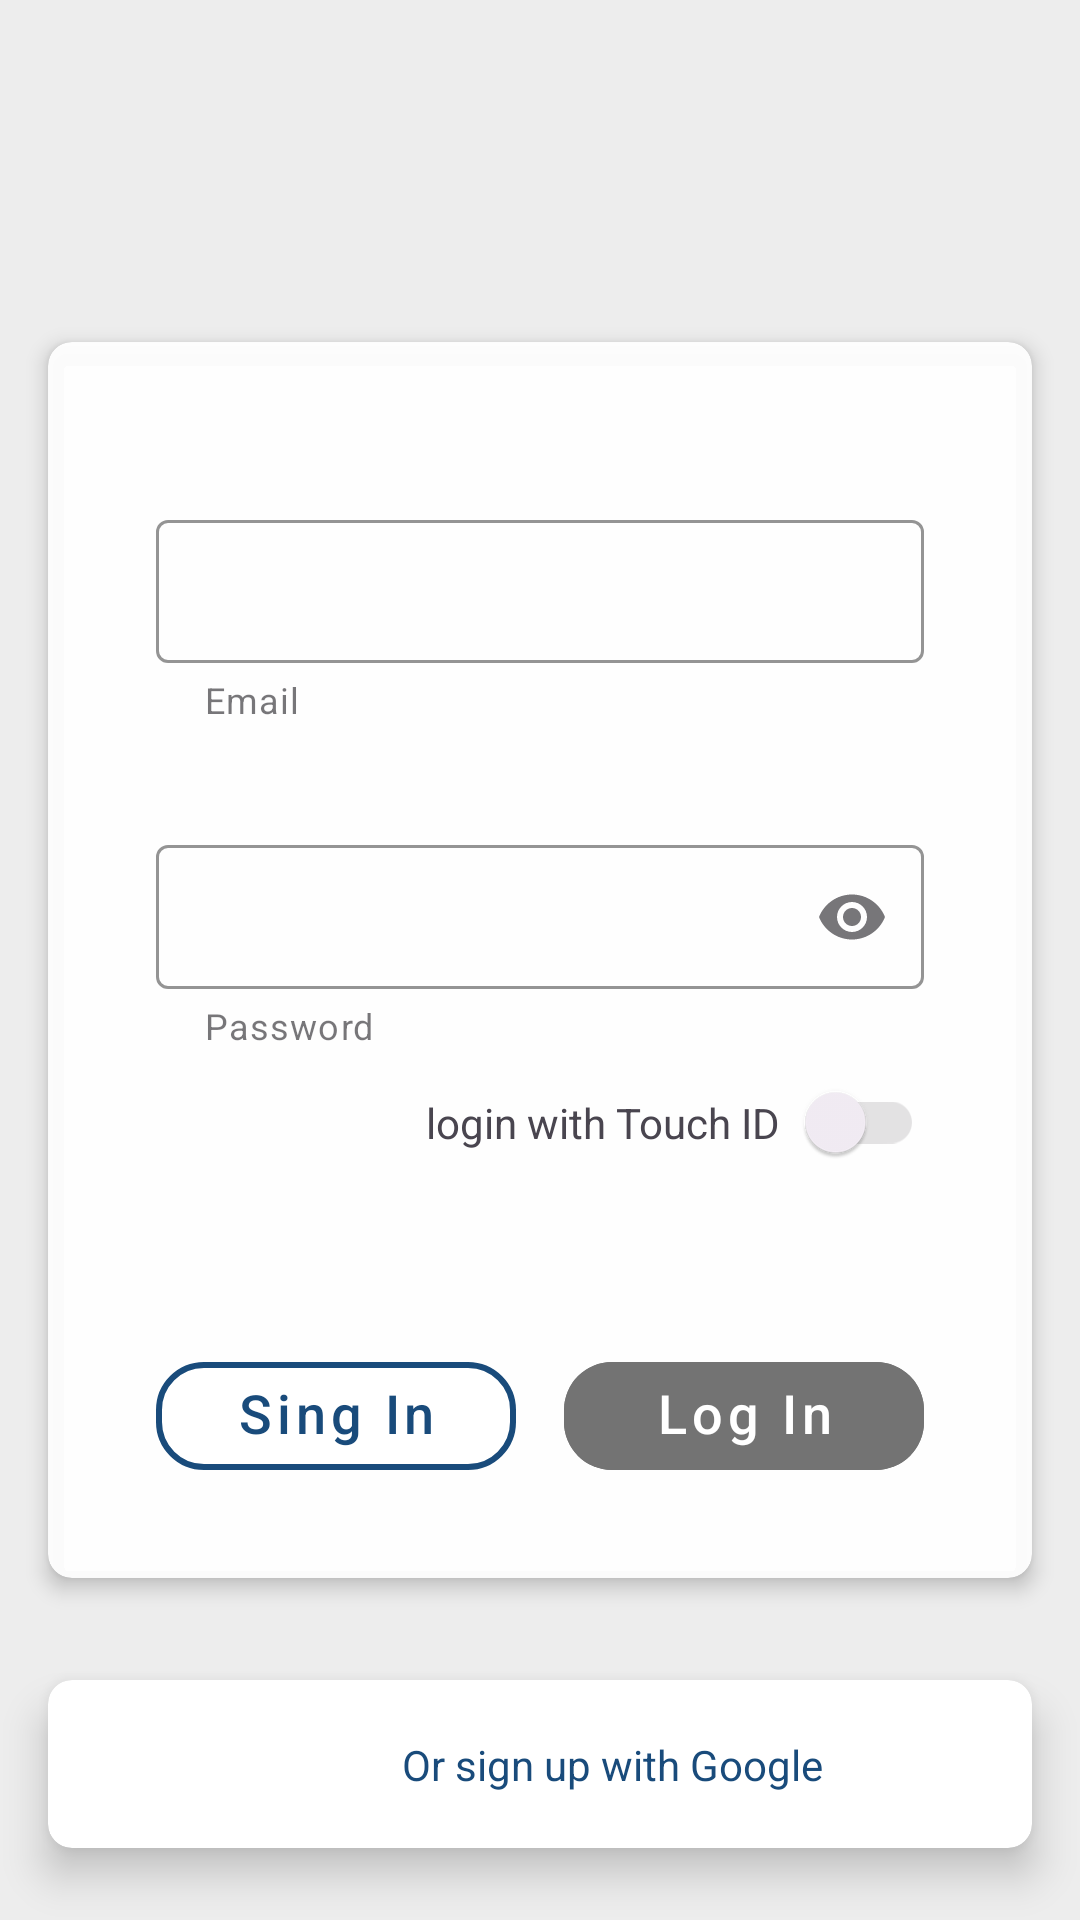

Android layout source for this screen:
<!-- AndroidManifest.xml: application theme Theme.Portfolio -->
<!-- res/layout/fragment_logout.xml -->
<?xml version="1.0" encoding="utf-8"?>
<androidx.constraintlayout.widget.ConstraintLayout xmlns:android="http://schemas.android.com/apk/res/android"
    xmlns:tools="http://schemas.android.com/tools"
    android:layout_width="match_parent"
    android:layout_height="match_parent"
    xmlns:app="http://schemas.android.com/apk/res-auto"
    tools:context=".ui.login.logout.LogoutFragment"
    android:background="@color/gray3">

    <androidx.cardview.widget.CardView
        android:layout_width="match_parent"
        android:layout_height="wrap_content"
        app:layout_constraintStart_toStartOf="parent"
        app:layout_constraintEnd_toEndOf="parent"
        app:layout_constraintTop_toTopOf="parent"
        app:layout_constraintBottom_toBottomOf="parent"
        android:layout_margin="@dimen/dp16"
        app:cardCornerRadius="@dimen/dp8"
        app:cardElevation="4dp"
        app:cardBackgroundColor="#EDFFFFFF">

        <androidx.constraintlayout.widget.ConstraintLayout

            android:layout_width="match_parent"
            android:layout_height="match_parent"
            android:layout_marginStart="@dimen/dp16"
            android:layout_marginEnd="@dimen/dp16"
            android:layout_marginTop="30dp"
            android:layout_marginBottom="30dp">

            <com.google.android.material.textfield.TextInputLayout
                android:id="@+id/tilEmail"
                style="@style/MyLayoutInputTextOutline"
                android:layout_width="@dimen/dp0"
                android:layout_height="wrap_content"
                android:layout_marginTop="@dimen/dp24"
                app:endIconMode="clear_text"
                app:helperText="@string/email_label"
                app:layout_constraintEnd_toEndOf="parent"
                app:layout_constraintStart_toStartOf="parent"
                app:layout_constraintTop_toTopOf="parent">

                <com.google.android.material.textfield.TextInputEditText
                    android:id="@+id/etEmail"
                    android:layout_width="match_parent"
                    android:layout_height="match_parent"
                    android:gravity="center"
                    android:inputType="textEmailAddress"
                    android:textColor="@color/colorGray1"
                    android:textSize="@dimen/sp16"
                    app:fontFamily="@font/roboto_medium"
                    tools:ignore="SpeakableTextPresentCheck" />

            </com.google.android.material.textfield.TextInputLayout>

            <com.google.android.material.textfield.TextInputLayout
                android:id="@+id/tilPass"
                style="@style/MyLayoutInputTextOutline"
                android:layout_width="@dimen/dp0"
                android:layout_height="wrap_content"
                android:layout_marginTop="@dimen/dp35"
                app:endIconMode="password_toggle"
                app:helperText="@string/pass_label"
                app:layout_constraintEnd_toEndOf="parent"
                app:layout_constraintStart_toStartOf="parent"
                app:layout_constraintTop_toBottomOf="@id/tilEmail">

                <com.google.android.material.textfield.TextInputEditText
                    android:id="@+id/etPass"
                    android:layout_width="match_parent"
                    android:layout_height="match_parent"
                    android:gravity="center"
                    android:inputType="textPassword"
                    android:textColor="@color/colorGray1"
                    android:textSize="@dimen/sp16"
                    app:fontFamily="@font/roboto_medium"
                    tools:ignore="SpeakableTextPresentCheck" />

            </com.google.android.material.textfield.TextInputLayout>

            <androidx.appcompat.widget.SwitchCompat
                android:id="@+id/sw_fingerprint"
                android:layout_width="wrap_content"
                android:layout_height="wrap_content"
                android:enabled="false"
                app:layout_constraintEnd_toEndOf="@+id/tilPass"
                app:layout_constraintTop_toBottomOf="@+id/tilPass"
                tools:ignore="SpeakableTextPresentCheck" />

            <TextView
                android:layout_width="wrap_content"
                android:layout_height="wrap_content"
                android:text="@string/label_fingerprint_login"
                app:layout_constraintBottom_toBottomOf="@id/sw_fingerprint"
                app:layout_constraintEnd_toStartOf="@id/sw_fingerprint"
                app:layout_constraintTop_toTopOf="@+id/sw_fingerprint" />

            <com.google.android.material.button.MaterialButton
                android:id="@+id/btnRegister"
                style="@style/Button.GradientBorderRounded"
                android:backgroundTint="@color/white"
                android:textColor="@color/blue2"
                app:strokeWidth="@dimen/dp2"
                app:strokeColor="@color/blue2"
                android:layout_width="@dimen/dp0"
                android:layout_height="wrap_content"
                android:layout_marginStart="@dimen/dp20"
                android:layout_marginTop="@dimen/dp50"
                android:layout_marginEnd="@dimen/dp8"
                android:layout_weight="1"
                android:text="@string/sing_in"
                android:enabled="false"
                app:layout_constraintEnd_toStartOf="@id/guideline2"
                app:layout_constraintStart_toStartOf="parent"
                app:layout_constraintTop_toBottomOf="@id/sw_fingerprint" />

            <com.google.android.material.button.MaterialButton
                android:id="@+id/btnLogin"
                style="@style/Button.GradientBorderRounded"
                android:backgroundTint="@color/gray2"
                android:textColor="@color/white"
                android:layout_width="0dp"
                android:layout_height="wrap_content"
                android:layout_marginStart="@dimen/dp8"
                android:layout_marginEnd="@dimen/dp20"
                android:layout_weight="1"
                android:text="@string/log_in"
                android:enabled="false"
                app:layout_constraintBottom_toBottomOf="@id/btnRegister"
                app:layout_constraintEnd_toEndOf="parent"
                app:layout_constraintStart_toEndOf="@id/guideline2"
                app:layout_constraintTop_toTopOf="@id/btnRegister" />

            <androidx.constraintlayout.widget.Guideline
                android:id="@+id/guideline2"
                android:layout_width="wrap_content"
                android:layout_height="wrap_content"
                android:orientation="vertical"
                app:layout_constraintGuide_percent="0.5" />

        </androidx.constraintlayout.widget.ConstraintLayout>

    </androidx.cardview.widget.CardView>

    <androidx.cardview.widget.CardView
        android:id="@+id/containerGoogleLogin"
        android:layout_width="match_parent"
        android:layout_height="wrap_content"
        android:layout_marginStart="@dimen/dp16"
        android:layout_marginEnd="@dimen/dp16"
        android:layout_marginBottom="@dimen/dp24"
        android:clickable="true"
        android:focusable="true"
        android:foreground="@drawable/foreground_grey"
        app:cardCornerRadius="@dimen/dp8"
        app:cardElevation="@dimen/dp8"
        app:layout_constraintBottom_toBottomOf="parent"
        app:layout_constraintEnd_toEndOf="parent"
        app:layout_constraintStart_toStartOf="parent">

        <androidx.constraintlayout.widget.ConstraintLayout
            android:layout_width="match_parent"
            android:layout_height="match_parent"
            android:layout_margin="@dimen/dp8">

            <androidx.appcompat.widget.AppCompatImageView
                android:id="@+id/cvGoogleLogin"
                android:layout_width="@dimen/dp40"
                android:layout_height="@dimen/dp40"
                android:src="@drawable/google"
                app:layout_constraintBottom_toBottomOf="parent"
                app:layout_constraintStart_toStartOf="parent"
                app:layout_constraintTop_toTopOf="parent" />

            <TextView
                android:layout_width="wrap_content"
                android:layout_height="wrap_content"
                android:layout_marginStart="@dimen/dp8"
                android:text="@string/or_sign_up_with"
                android:textColor="@color/blue2"
                app:layout_constraintBottom_toBottomOf="@id/cvGoogleLogin"
                app:layout_constraintEnd_toEndOf="parent"
                app:layout_constraintStart_toEndOf="@id/cvGoogleLogin"
                app:layout_constraintTop_toTopOf="@id/cvGoogleLogin" />

        </androidx.constraintlayout.widget.ConstraintLayout>

    </androidx.cardview.widget.CardView>

</androidx.constraintlayout.widget.ConstraintLayout>
<!-- resources referenced by this layout -->
<resources>
  <color name="blue2">#194B7B</color>
  <color name="colorGray1">#4A4A4A</color>
  <color name="gray2">#737373</color>
  <color name="gray3">#EDEDED</color>
  <color name="white">#FFFFFFFF</color>
  <dimen name="dp0">0dp</dimen>
  <dimen name="dp16">16dp</dimen>
  <dimen name="dp2">2dp</dimen>
  <dimen name="dp20">20dp</dimen>
  <dimen name="dp24">24dp</dimen>
  <dimen name="dp35">35dp</dimen>
  <dimen name="dp40">40dp</dimen>
  <dimen name="dp50">50dp</dimen>
  <dimen name="dp8">8dp</dimen>
  <dimen name="sp16">16sp</dimen>
  <string name="email_label">Email</string>
  <string name="label_fingerprint_login">login with Touch ID</string>
  <string name="log_in">Log In</string>
  <string name="or_sign_up_with">Or sign up with Google</string>
  <string name="pass_label">Password</string>
  <string name="sing_in">Sing In</string>
  <style name="Button.GradientBorderRounded" parent="Widget.MaterialComponents.Button">
          <item name="android:textSize">@dimen/size18sp</item>
          <item name="android:textAllCaps">false</item>
          <item name="android:includeFontPadding">false</item>
          <item name="cornerRadius">@dimen/dp16</item>
          <item name="backgroundTint">@null</item>
      </style>
  <style name="MyLayoutInputTextOutline" parent="Widget.MaterialComponents.TextInputLayout.OutlinedBox.Dense">
          <item name="hintTextColor">@color/blue</item>
          <item name="boxStrokeColor">@color/blue11</item>
          <item name="boxStrokeWidthFocused">@dimen/dp1</item>
          <item name="endIconMode">clear_text</item>
          <item name="errorIconDrawable">@drawable/ic_error</item>
          <item name="android:textColorHint">@color/black</item>
          <item name="android:layout_marginStart">@dimen/dp20</item>
          <item name="android:layout_marginEnd">@dimen/dp20</item>
      </style>
  <style name="Theme.Portfolio" parent="Base.Theme.Portfolio" />
  <dimen name="size18sp">18sp</dimen>
  <color name="blue">#0080B3</color>
  <color name="blue11">#076AB6</color>
  <dimen name="dp1">1dp</dimen>
  <color name="black">#FF000000</color>
  <style name="Base.Theme.Portfolio" parent="Theme.Material3.DayNight.NoActionBar">
          
          
      </style>
</resources>
